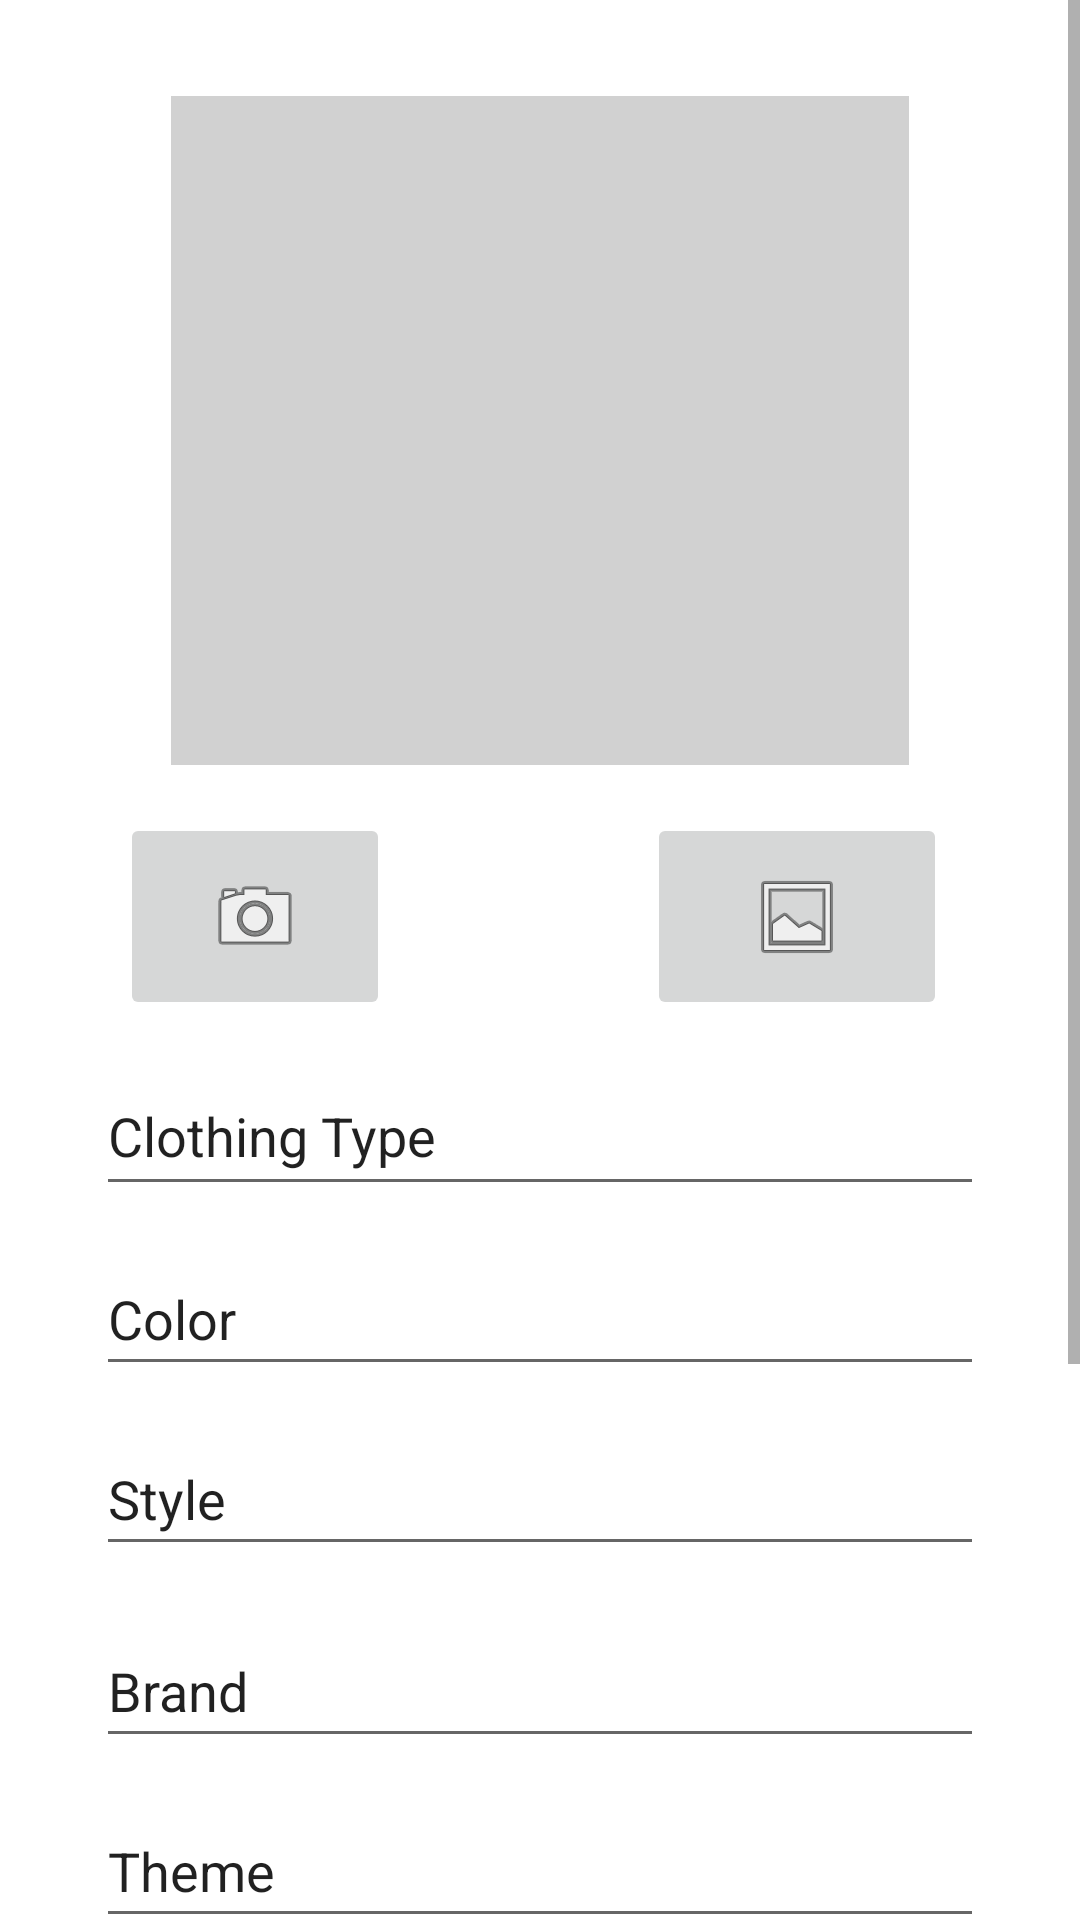

Here is an Android app screen rendered from its layout file. Give the layout XML and the strings, colors and styles it references.
<!-- AndroidManifest.xml: application theme Theme.AllIn -->
<!-- res/layout/fragment_update.xml -->
<?xml version="1.0" encoding="utf-8"?>
<ScrollView
    xmlns:android="http://schemas.android.com/apk/res/android"
    xmlns:app="http://schemas.android.com/apk/res-auto"
    xmlns:tools="http://schemas.android.com/tools"
    android:layout_width="match_parent"
    android:layout_height="match_parent">

    <androidx.constraintlayout.widget.ConstraintLayout
        android:layout_width="match_parent"
        android:layout_height="wrap_content"
        tools:context=".fragments.update.UpdateFragment">

    

    <LinearLayout
        android:id="@+id/linearLayout"
        android:layout_width="246dp"
        android:layout_height="223dp"
        android:layout_marginStart="8dp"
        android:layout_marginEnd="8dp"
        android:layout_marginTop="32dp"
        android:orientation="horizontal"
        app:layout_constraintEnd_toEndOf="parent"
        app:layout_constraintStart_toStartOf="parent"
        app:layout_constraintTop_toTopOf="parent">

        
        <ImageView
            android:id="@+id/updatedclothing_item_photo"
            android:layout_width="match_parent"
            android:layout_height="match_parent"
            android:background="#D1D1D1"
            android:cropToPadding="true"
            android:scaleType="centerInside" />

    </LinearLayout>
    
    
    <ImageButton
        android:id="@+id/updatecamera_button"
        android:layout_width="90dp"
        android:layout_height="69dp"
        android:layout_marginStart="16dp"
        android:layout_marginTop="16dp"
        app:layout_constraintEnd_toEndOf="parent"
        app:layout_constraintHorizontal_bias="0.095"
        app:layout_constraintStart_toStartOf="parent"
        app:layout_constraintTop_toBottomOf="@+id/linearLayout"
        app:srcCompat="@android:drawable/ic_menu_camera" />

    
    
    <ImageButton
        android:id="@+id/updateimage_gallery_button"
        android:layout_width="100dp"
        android:layout_height="69dp"
        android:layout_marginEnd="16dp"
        app:layout_constraintEnd_toEndOf="parent"
        app:layout_constraintHorizontal_bias="0.884"
        app:layout_constraintStart_toStartOf="parent"
        app:layout_constraintTop_toTopOf="@+id/updatecamera_button"
        app:srcCompat="@android:drawable/ic_menu_gallery" />


    <EditText
        android:id="@+id/updateType_editText"
        android:layout_width="match_parent"
        android:layout_height="50dp"
        android:layout_marginHorizontal="32dp"
        android:layout_marginTop="352dp"
        android:ems="10"
        android:inputType="textPersonName"
        android:text="Clothing Type"
        app:layout_constraintEnd_toEndOf="parent"
        app:layout_constraintHorizontal_bias="1.0"
        app:layout_constraintStart_toStartOf="parent"
        app:layout_constraintTop_toTopOf="parent" />

      

    <EditText
        android:id="@+id/updateColor"
        android:layout_width="match_parent"
        android:layout_height="wrap_content"
        android:layout_marginHorizontal="32dp"
        android:layout_marginTop="12dp"
        android:ems="10"
        android:inputType="textPersonName"
        android:minHeight="48dp"
        android:text="Color"
        app:layout_constraintTop_toBottomOf="@+id/updateType_editText"
        tools:layout_editor_absoluteX="32dp" />

    <EditText
        android:id="@+id/updateStyle"
        android:layout_width="match_parent"
        android:layout_height="wrap_content"
        android:layout_marginHorizontal="32dp"
        android:layout_marginTop="12dp"
        android:ems="10"
        android:inputType="textPersonName"
        android:minHeight="48dp"
        android:text="Style"
        app:layout_constraintEnd_toEndOf="parent"
        app:layout_constraintHorizontal_bias="0.75"
        app:layout_constraintStart_toStartOf="parent"
        app:layout_constraintTop_toBottomOf="@+id/updateColor" />

    <EditText
        android:id="@+id/updateDescrip"
        android:layout_width="match_parent"
        android:layout_height="wrap_content"
        android:layout_marginHorizontal="32dp"
        android:layout_marginTop="20dp"
        android:ems="10"
        android:inputType="textPersonName"
        android:minHeight="48dp"
        android:text="Description"
        app:layout_constraintEnd_toEndOf="parent"
        app:layout_constraintStart_toStartOf="parent"
        app:layout_constraintTop_toBottomOf="@+id/update_dateAddedButton" />

    <EditText
        android:id="@+id/updateBrand_editText"
        android:layout_width="match_parent"
        android:layout_height="wrap_content"
        android:layout_marginHorizontal="32dp"
        android:layout_marginTop="16dp"
        android:ems="10"
        android:inputType="textPersonName"
        android:minHeight="48dp"
        android:text="Brand"
        app:layout_constraintEnd_toEndOf="parent"
        app:layout_constraintStart_toStartOf="parent"
        app:layout_constraintTop_toBottomOf="@+id/updateStyle" />

    <EditText
        android:id="@+id/updateTheme_editText"
        android:layout_width="match_parent"
        android:layout_height="wrap_content"
        android:layout_marginHorizontal="32dp"
        android:layout_marginTop="12dp"
        android:ems="10"
        android:inputType="textPersonName"
        android:minHeight="48dp"
        android:text="Theme"
        app:layout_constraintEnd_toEndOf="parent"
        app:layout_constraintStart_toStartOf="parent"
        app:layout_constraintTop_toBottomOf="@+id/updateBrand_editText" />



    <TextView
        android:id="@+id/update_DateAddedTitle"
        android:layout_width="match_parent"
        android:layout_height="wrap_content"
        android:layout_marginHorizontal="32dp"
        android:layout_marginTop="12dp"
        android:text="Date Added To Closet"
        android:textAlignment="viewStart"
        android:textSize="20sp"
        android:textStyle="bold"
        app:layout_constraintEnd_toEndOf="parent"
        app:layout_constraintStart_toStartOf="parent"
        app:layout_constraintTop_toBottomOf="@+id/updateTheme_editText" />

    <Button
        android:id="@+id/update_dateAddedButton"
        android:layout_width="match_parent"
        android:layout_height="wrap_content"
        android:layout_marginHorizontal="32dp"
        android:layout_marginTop="8dp"
        android:text="Mon, Jan 1, 2022"
        android:textAlignment="center"
        android:textSize="20sp"
        app:layout_constraintStart_toStartOf="parent"
        app:layout_constraintTop_toBottomOf="@+id/update_DateAddedTitle" />

    <Button
        android:id="@+id/upButton"
        android:layout_width="match_parent"
        android:layout_height="wrap_content"
        android:layout_marginHorizontal="32dp"
        android:layout_marginTop="12dp"
        android:layout_marginBottom="32dp"
        android:text="Update"
        app:layout_constraintBottom_toBottomOf="parent"
        app:layout_constraintEnd_toEndOf="parent"
        app:layout_constraintStart_toStartOf="parent"
        app:layout_constraintTop_toBottomOf="@+id/updateDescrip"
        app:layout_constraintVertical_bias="0.056" />


</androidx.constraintlayout.widget.ConstraintLayout>
</ScrollView>
<!-- resources referenced by this layout -->
<resources>
  <style name="Theme.AllIn" parent="Theme.MaterialComponents.DayNight.DarkActionBar">
          
          <item name="colorPrimary">@color/main_blue</item>
          <item name="colorPrimaryVariant">@color/main_blue_dark</item>
          <item name="colorOnPrimary">@color/white</item>
          
          <item name="colorSecondary">@color/main_blue</item>
          <item name="colorSecondaryVariant">@color/main_blue_dark</item>
          <item name="colorOnSecondary">@color/black</item>
          
          <item name="android:statusBarColor" tools:targetApi="l">?attr/colorPrimaryVariant</item>
          
      </style>
  <color name="main_blue">#1da1f2</color>
  <color name="main_blue_dark">#0073bf</color>
  <color name="white">#FFFFFFFF</color>
  <color name="black">#FF000000</color>
</resources>
